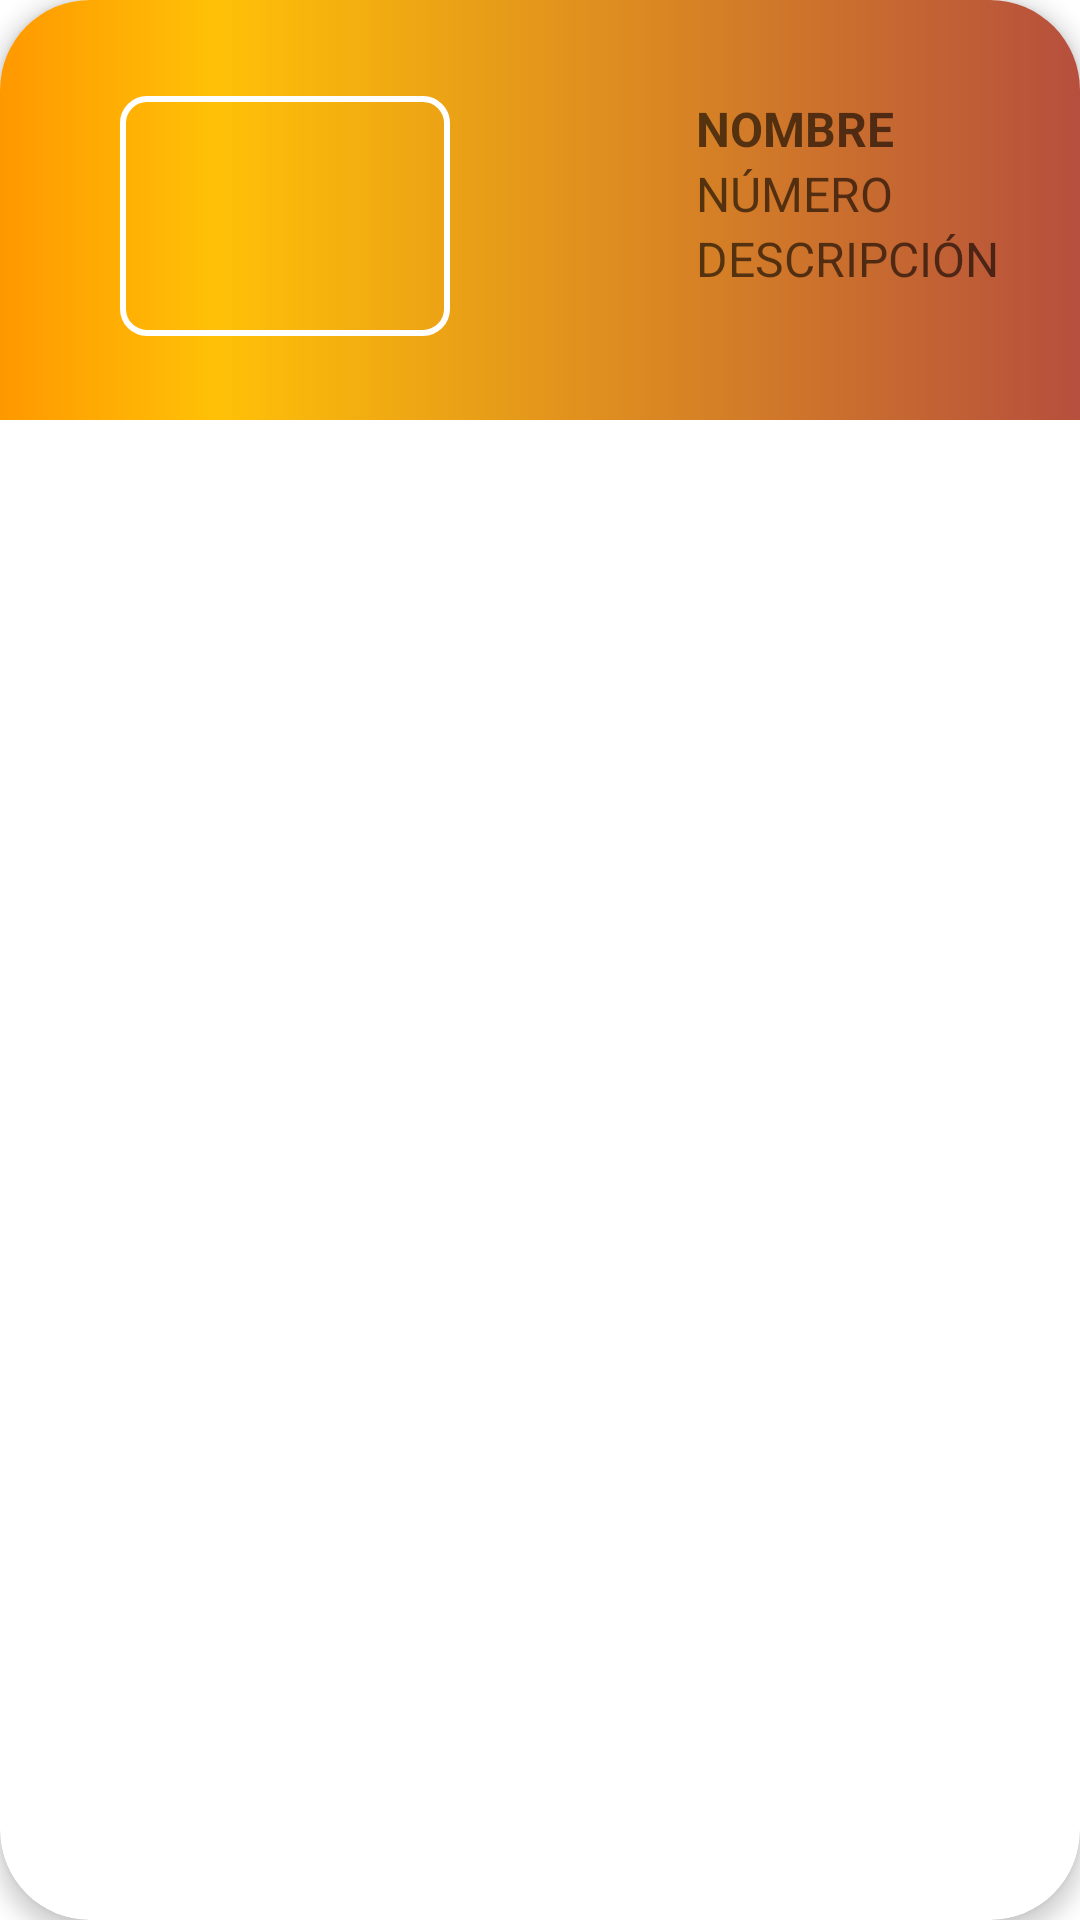

Android layout source for this screen:
<!-- AndroidManifest.xml: application theme Theme.CargarAPP -->
<!-- res/layout/menu_principal.xml -->
<androidx.cardview.widget.CardView
    xmlns:android="http://schemas.android.com/apk/res/android"
    xmlns:app="http://schemas.android.com/apk/res-auto"
    xmlns:tools="http://schemas.android.com/tools"
    android:layout_width="match_parent"
    android:layout_height="wrap_content"
    android:layout_marginBottom="5dp"
    app:cardElevation="4dp"
    app:cardCornerRadius="30dp">

    <androidx.constraintlayout.widget.ConstraintLayout
        android:layout_width="match_parent"
        android:layout_height="140dp"
        android:background="@drawable/degradado"
        >


        <ImageView
            android:id="@+id/perfil"
            android:layout_width="110dp"
            android:layout_height="80dp"
            android:layout_marginStart="40dp"
            app:layout_constraintBottom_toBottomOf="parent"
            app:layout_constraintStart_toStartOf="parent"
            app:layout_constraintTop_toTopOf="@+id/nombre"
            app:layout_constraintVertical_bias="0.0"
            app:srcCompat="@drawable/image3"
            android:background="@drawable/border"
            />

        <TextView
            android:id="@+id/nombre"
            android:layout_width="wrap_content"
            android:layout_height="wrap_content"
            android:layout_marginStart="232dp"
            android:layout_marginTop="32dp"
            android:hint="NOMBRE"
            android:textColor="#F1EFF0"
            android:textSize="16sp"
            android:textStyle="bold"
            app:layout_constraintStart_toStartOf="parent"
            app:layout_constraintTop_toTopOf="parent" />

        <TextView
            android:id="@+id/precio"
            android:layout_width="wrap_content"
            android:layout_height="wrap_content"
            android:hint="DESCRIPCIÓN"
            android:textColor="#FFFFFF"
            android:textSize="16dp"
            app:layout_constraintStart_toStartOf="@+id/numero"
            app:layout_constraintTop_toBottomOf="@+id/numero" />

        <TextView
            android:id="@+id/numero"
            android:layout_width="wrap_content"
            android:layout_height="wrap_content"
            android:hint="NÚMERO"
            android:textColor="#FFFFFF"
            android:textSize="16dp"
            app:layout_constraintStart_toStartOf="@+id/nombre"
            app:layout_constraintTop_toBottomOf="@+id/nombre" />

    </androidx.constraintlayout.widget.ConstraintLayout>

</androidx.cardview.widget.CardView>
<!-- resources referenced by this layout -->
<resources>
  <!-- drawable border (drawable) -->
  <shape xmlns:android="http://schemas.android.com/apk/res/android">
      <stroke
          android:width="2dp"
          android:color="#FFFFFF"/>
      <padding
          android:bottom="2dp"
          android:left="2dp"
          android:right="2dp"
          android:top="2dp"/>
      <corners
          android:radius="8dp"/>
  </shape>
  <!-- drawable degradado (drawable) -->
  <?xml version="1.0" encoding="utf-8"?>
  <selector xmlns:android="http://schemas.android.com/apk/res/android">
  
      <item>
          <shape>
              <gradient
                  android:startColor="#FF9800"
                  android:centerColor="#FFC107"
                  android:endColor="#B64F3D"
                  android:centerX="0.2"
                  android:centerY="0.2"/>
          </shape>
      </item>
  
  
  </selector>
  <style name="Theme.CargarAPP" parent="Theme.MaterialComponents.Light.NoActionBar">
          
          <item name="colorPrimary">#FF9800</item>
          <item name="colorPrimaryVariant">@color/purple_700</item>
          <item name="colorOnPrimary">@color/white</item>
          
          <item name="colorSecondary">@color/teal_200</item>
          <item name="colorSecondaryVariant">@color/teal_700</item>
          <item name="colorOnSecondary">@color/black</item>
          
          <item name="android:statusBarColor">?attr/colorPrimaryVariant</item>
          
      </style>
  <color name="purple_700">#FF3700B3</color>
  <color name="white">#FFFFFFFF</color>
  <color name="teal_200">#FFFFFF</color>
  <color name="teal_700">#FF018786</color>
  <color name="black">#FF9800</color>
</resources>
